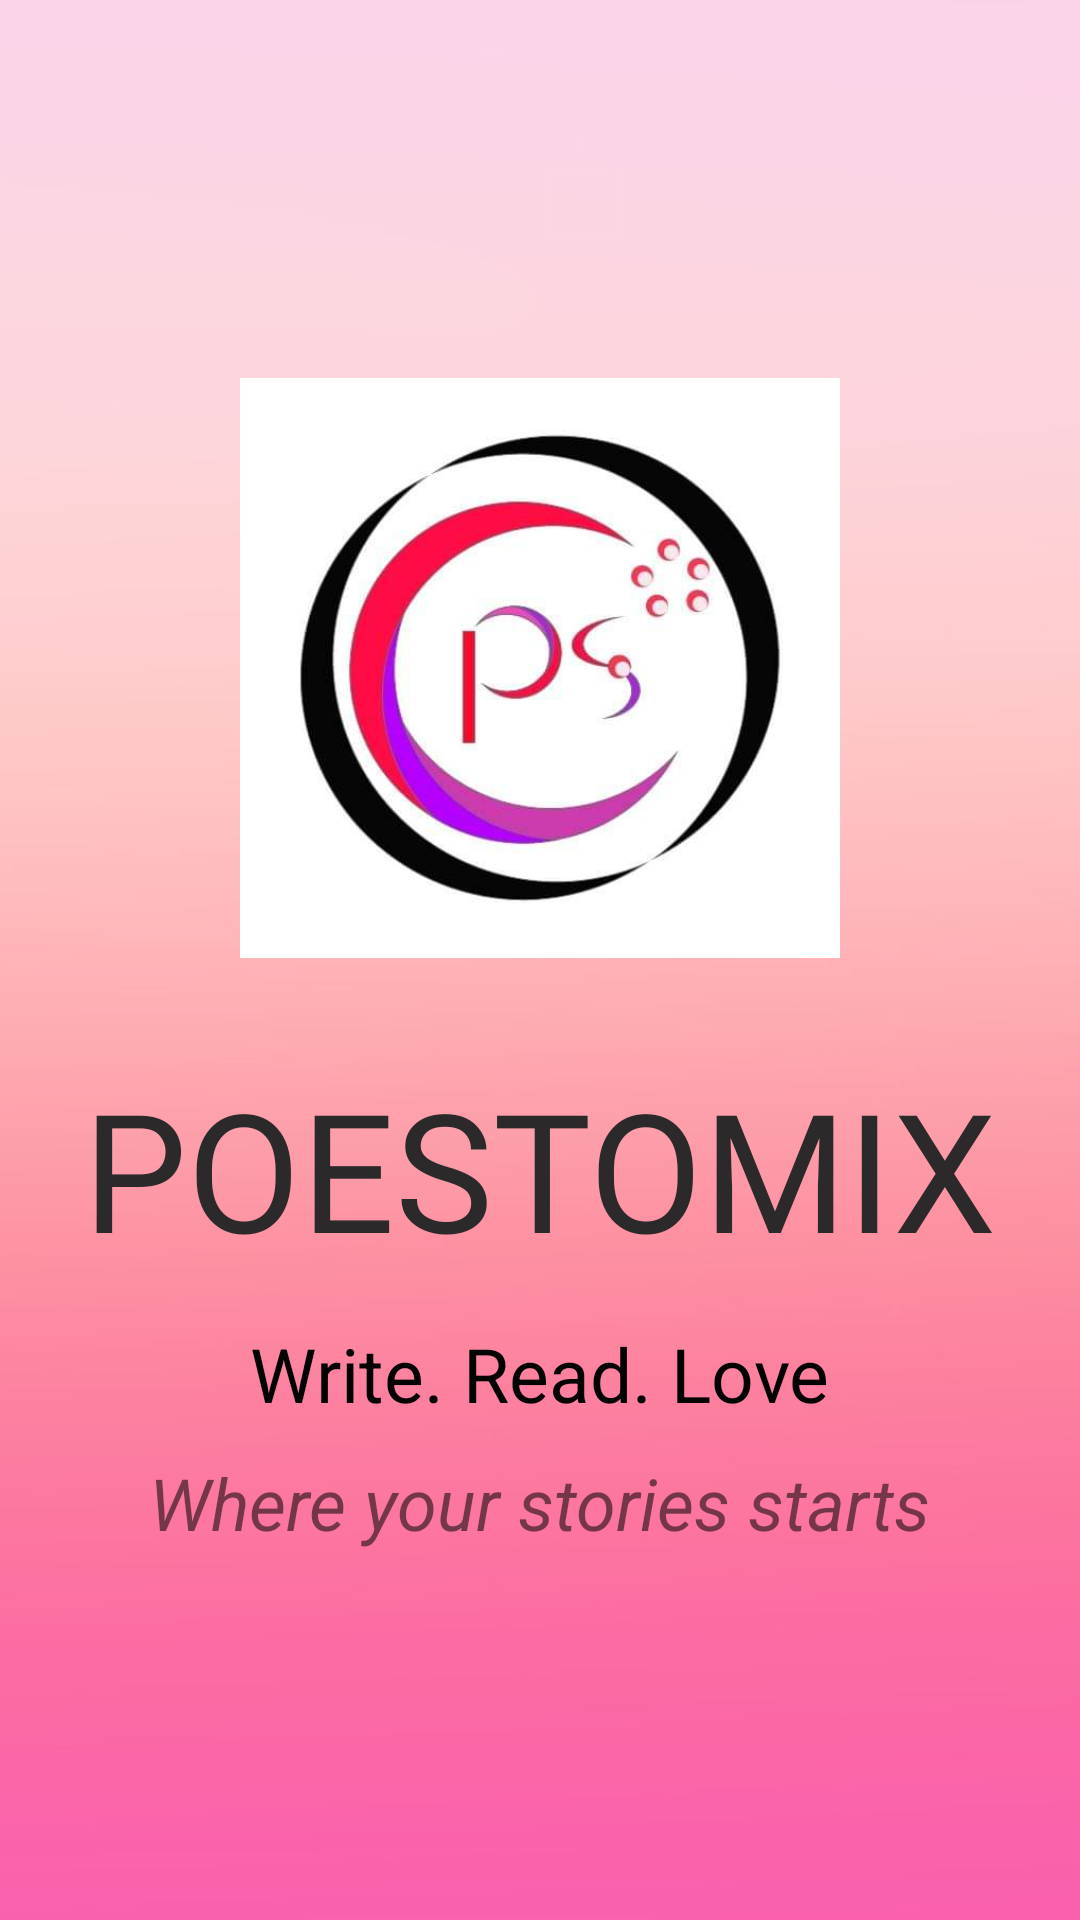

Here is an Android app screen rendered from its layout file. Give the layout XML and the strings, colors and styles it references.
<!-- AndroidManifest.xml: application theme Theme.Poestomix -->
<!-- res/layout/activity_splash.xml -->
<?xml version="1.0" encoding="utf-8"?>
<LinearLayout xmlns:android="http://schemas.android.com/apk/res/android"
    xmlns:app="http://schemas.android.com/apk/res-auto"
    xmlns:tools="http://schemas.android.com/tools"
    android:layout_width="match_parent"
    android:layout_height="match_parent"
    android:orientation="vertical"
    android:gravity="center"
    android:background="@drawable/backg"
    tools:context=".splash">


    <ImageView
        android:layout_width="200dp"
        android:layout_height="200dp"
        android:src="@drawable/logo"
        android:layout_marginBottom="30dp"
        android:id="@+id/flogo"
        />

    <TextView
        android:id="@+id/one"
        android:layout_width="wrap_content"
        android:layout_height="wrap_content"
        android:fontFamily="@font/aldrich"
        android:text="POESTOMIX"
        android:layout_marginBottom="15dp"
        android:textColor="#2B2929"
        android:textSize="55sp" />

    <TextView
        android:id="@+id/two"
        android:layout_width="wrap_content"
        android:layout_height="wrap_content"
        android:text="Write. Read. Love"
        android:textColor="#020202"
        android:layout_marginBottom="10dp"
        android:textColorHighlight="#FFFFFF"
        android:textSize="25dp" />

    <TextView
        android:id="@+id/three"
        android:layout_width="wrap_content"
        android:layout_height="wrap_content"
        android:text="Where your stories starts"
        android:textSize="24sp"
        android:textStyle="italic" />



</LinearLayout>
<!-- resources referenced by this layout -->
<resources>
  <!-- drawable backg: jpg bitmap (drawable, 58327 bytes) -->
  <!-- drawable logo: jpeg bitmap (drawable, 15776 bytes) -->
  <style name="Theme.Poestomix" parent="Theme.MaterialComponents.DayNight.NoActionBar">
          
          <item name="colorPrimary">@color/purple_500</item>
          <item name="colorPrimaryVariant">@color/purple_700</item>
          <item name="colorOnPrimary">@color/white</item>
          
          <item name="colorSecondary">@color/teal_200</item>
          <item name="colorSecondaryVariant">@color/teal_700</item>
          <item name="colorOnSecondary">@color/black</item>
          
          <item name="android:statusBarColor" tools:targetApi="l">?attr/colorPrimaryVariant</item>
          
      </style>
  <!-- not gathered from this repository: default colours our renderer supplied (Android Studio template values) -->
  <color name="purple_500">#FF6200EE</color>
  <color name="purple_700">#FF3700B3</color>
  <color name="teal_200">#FF03DAC5</color>
  <color name="teal_700">#FF018786</color>
  <color name="black">#FF000000</color>
  <color name="white">#FFFFFFFF</color>
</resources>
